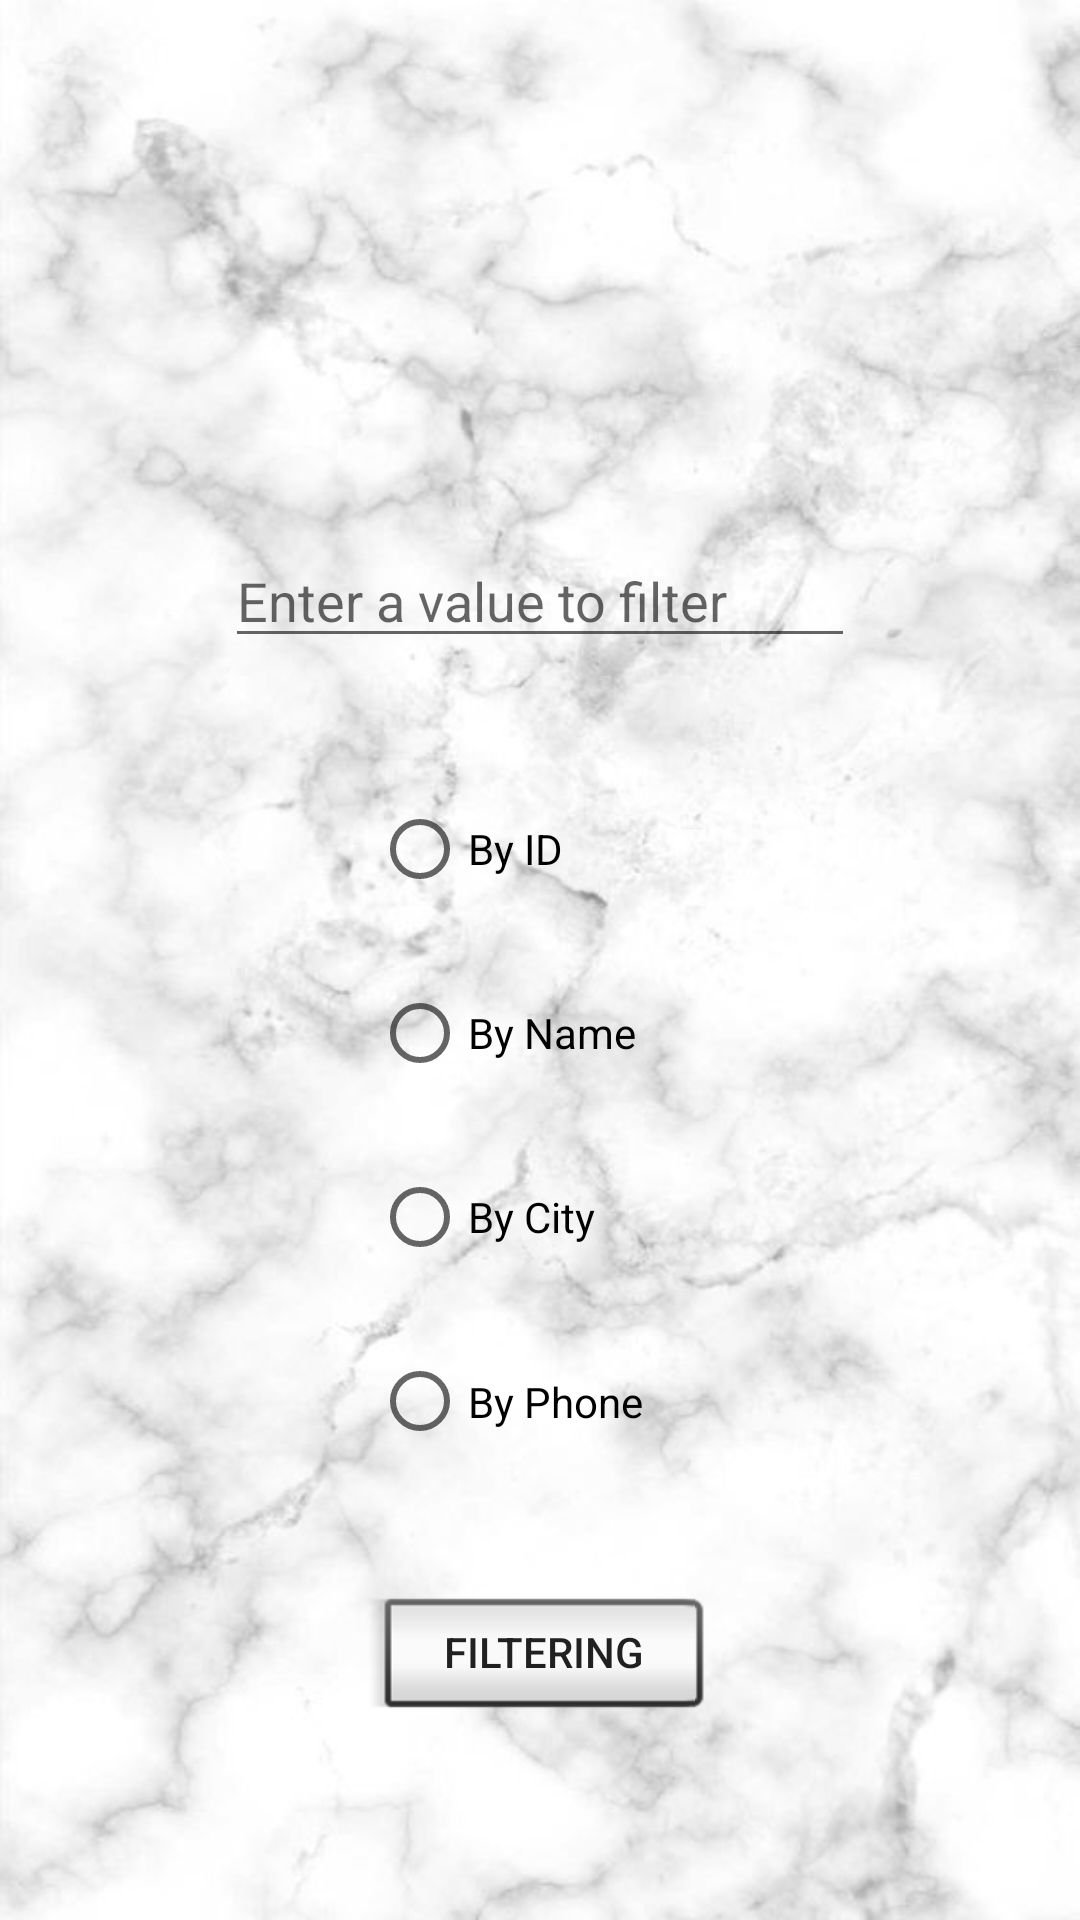

Reconstruct the res/layout file that produces this screen, plus the resources it refers to.
<!-- AndroidManifest.xml: application theme AppTheme -->
<!-- res/layout/activity_search.xml -->
<?xml version="1.0" encoding="utf-8"?>
<android.support.constraint.ConstraintLayout xmlns:android="http://schemas.android.com/apk/res/android"
    xmlns:app="http://schemas.android.com/apk/res-auto"
    xmlns:tools="http://schemas.android.com/tools"
    android:layout_width="match_parent"
    android:layout_height="match_parent"
    android:background="@drawable/bg"
    tools:context="com.example.rias1.finalprojectandroid.Search"
    tools:layout_editor_absoluteY="81dp">

    <Button
        android:id="@+id/bttnS"
        style="@android:style/Widget.Material.Light.Button.Inset"
        android:layout_width="114dp"
        android:layout_height="wrap_content"
        android:layout_marginBottom="63dp"
        android:text="filtering"
        app:layout_constraintBottom_toBottomOf="parent"
        app:layout_constraintEnd_toEndOf="parent"
        app:layout_constraintStart_toStartOf="parent"
        app:layout_constraintTop_toBottomOf="@+id/radioGroup" />

    <RadioGroup
        android:id="@+id/radioGroup"
        android:layout_width="112dp"
        android:layout_height="0dp"
        android:layout_marginBottom="31dp"
        app:layout_constraintBottom_toTopOf="@+id/bttnS"
        app:layout_constraintEnd_toEndOf="parent"
        app:layout_constraintStart_toStartOf="parent"
        app:layout_constraintTop_toBottomOf="@+id/editSerach">

        <RadioButton
            android:id="@+id/radioButton1"
            android:layout_width="match_parent"
            android:layout_height="wrap_content"
            android:layout_weight="1"
            android:text="By ID" />

        <RadioButton
            android:id="@+id/radioButton2"
            android:layout_width="match_parent"
            android:layout_height="wrap_content"
            android:layout_weight="1"
            android:text="By Name" />

        <RadioButton
            android:id="@+id/radioButton3"
            android:layout_width="match_parent"
            android:layout_height="wrap_content"
            android:layout_weight="1"
            android:text="By City" />

        <RadioButton
            android:id="@+id/radioButton4"
            android:layout_width="match_parent"
            android:layout_height="wrap_content"
            android:layout_weight="1"
            android:text="By Phone" />
    </RadioGroup>

    <EditText
        android:id="@+id/editSerach"
        android:layout_width="wrap_content"
        android:layout_height="wrap_content"
        android:layout_marginBottom="33dp"
        android:ems="10"
        android:hint="Enter a value to filter"
        android:inputType="textPersonName"
        android:selectAllOnFocus="false"
        app:layout_constraintBottom_toTopOf="@+id/radioGroup"
        app:layout_constraintEnd_toEndOf="parent"
        app:layout_constraintStart_toStartOf="parent"
        app:layout_constraintTop_toBottomOf="@+id/imageView3" />

    <ImageView
        android:id="@+id/imageView3"
        android:layout_width="145dp"
        android:layout_height="121dp"
        android:layout_marginBottom="26dp"
        android:layout_marginTop="31dp"
        app:layout_constraintBottom_toTopOf="@+id/editSerach"
        app:layout_constraintEnd_toEndOf="parent"
        app:layout_constraintStart_toStartOf="parent"
        app:layout_constraintTop_toTopOf="parent"
        app:srcCompat="@drawable/sp" />

</android.support.constraint.ConstraintLayout>
<!-- resources referenced by this layout -->
<resources>
  <!-- drawable bg: png bitmap (drawable-xxxhdpi, 41718 bytes) -->
  <style name="AppTheme" parent="Theme.AppCompat.Light.DarkActionBar">
          
          <item name="colorPrimary">@color/colorPrimary</item>
          <item name="colorPrimaryDark">@color/colorPrimaryDark</item>
          <item name="colorAccent">@color/colorAccent</item>
      </style>
  <!-- not gathered from this repository: default colours our renderer supplied (Android Studio template values) -->
  <color name="colorPrimary">#FF6200EE</color>
  <color name="colorPrimaryDark">#FF3700B3</color>
  <color name="colorAccent">#FF03DAC5</color>
</resources>
